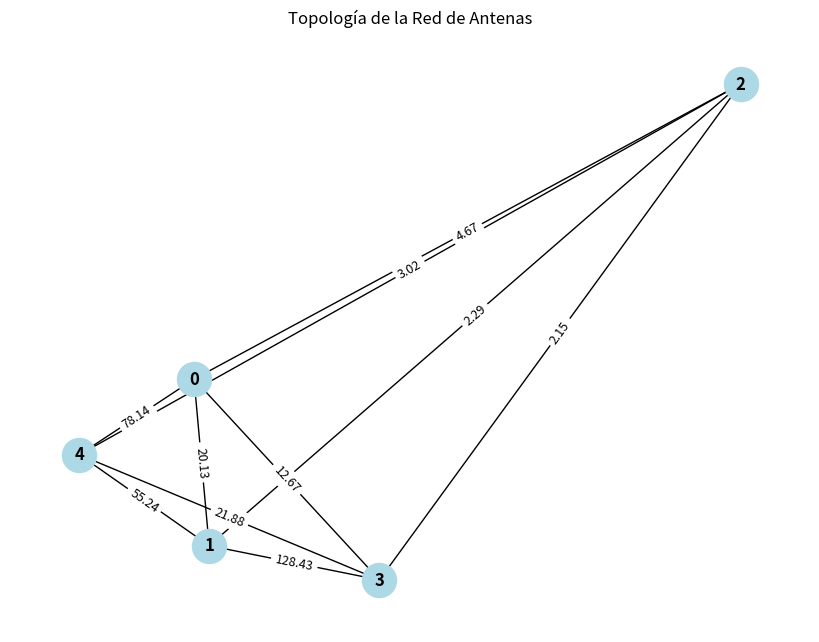

Write the Python code that produced this figure.
import networkx as nx
import numpy as np
import matplotlib.pyplot as plt

def generar_red_antenas(n_antenas: int, radio_interferencia: float = 0.6, seed: int = 42) -> nx.Graph:
    G = nx.random_geometric_graph(n_antenas, radio_interferencia, seed=seed)
    
    for u, v in G.edges():
        pos_u = np.array(G.nodes[u]['pos'])
        pos_v = np.array(G.nodes[v]['pos'])
        distancia = np.linalg.norm(pos_u - pos_v)
        
        if distancia < 0.05:
            distancia = 0.05 
            
        peso_interferencia = round(1.0 / (distancia ** 2), 2)
        
        G.edges[u, v]['weight'] = peso_interferencia
        
    return G

def dibujar_red_base(G: nx.Graph, titulo: str = "Topología de la Red de Antenas"):

    posiciones = nx.get_node_attributes(G, 'pos')
    pesos = nx.get_edge_attributes(G, 'weight')
    
    plt.figure(figsize=(8, 6))
    
    nx.draw(G, posiciones, with_labels=True, node_color='lightblue', 
            node_size=600, font_weight='bold', font_color='black')
    
    nx.draw_networkx_edge_labels(G, posiciones, edge_labels=pesos, font_size=9)
    
    plt.title(titulo)
    plt.grid(True, linestyle='--', alpha=0.6)
    plt.show()

if __name__ == "__main__":

    grafo_prueba = generar_red_antenas(n_antenas=5, radio_interferencia=0.8, seed=10)
    print(f"Nodos generados: {grafo_prueba.nodes()}")
    print(f"Conexiones y pesos de interferencia (J_ij): {grafo_prueba.edges(data=True)}")
    dibujar_red_base(grafo_prueba)
